Image classification data set "HAM10000" (adikuma/Skin-Lesion-Classification on GitHub). Class labels (5): akiec, bcc, bkl, mel, vasc.

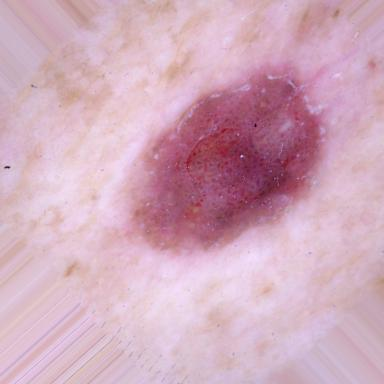
Label: bkl

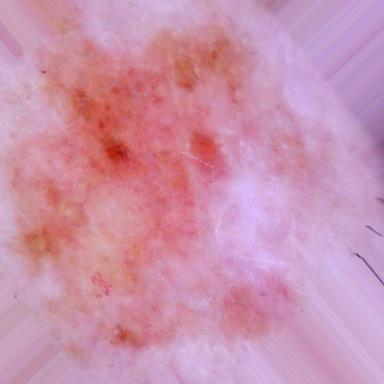
Label: akiec

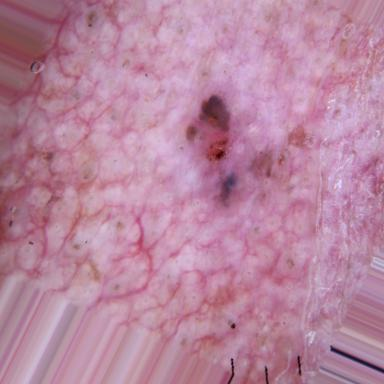
Label: bcc

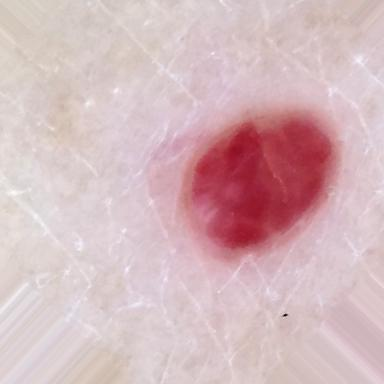
Label: vasc

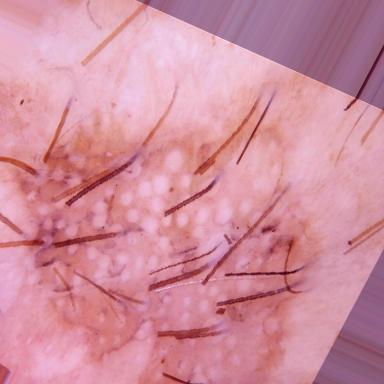
Label: akiec

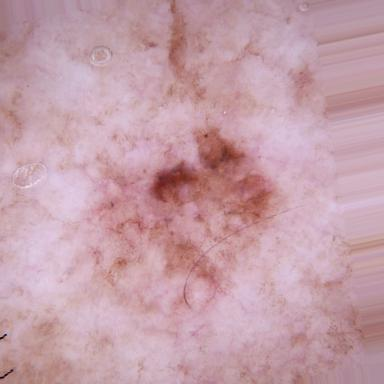
Label: mel
